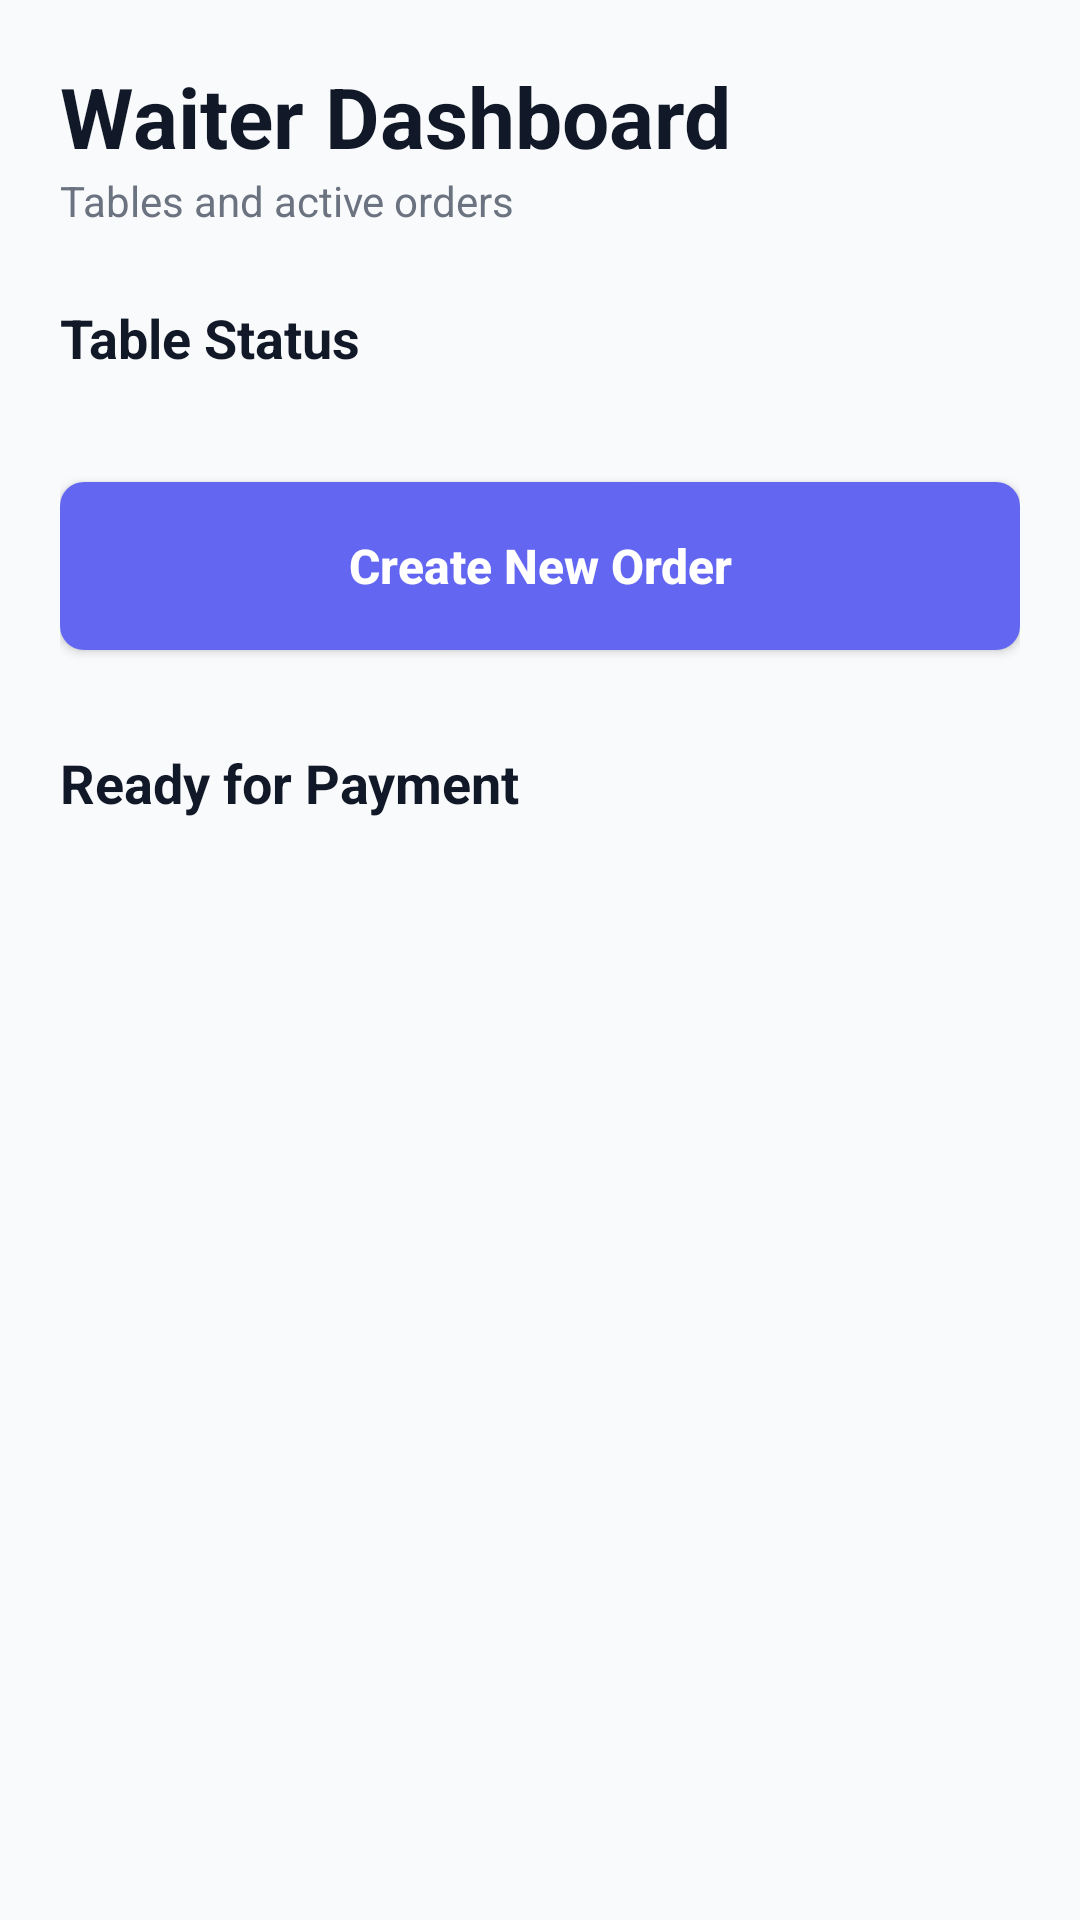

The Android layout XML behind this screen, and the referenced resources:
<!-- AndroidManifest.xml: application theme Theme.SmartTableService -->
<!-- res/layout/activity_waiter_dashboard.xml -->
<?xml version="1.0" encoding="utf-8"?>
<ScrollView xmlns:android="http://schemas.android.com/apk/res/android"
    xmlns:app="http://schemas.android.com/apk/res-auto"
    android:layout_width="match_parent"
    android:layout_height="match_parent"
    android:background="@color/background_light"
    android:fillViewport="true">

    <LinearLayout
        android:layout_width="match_parent"
        android:layout_height="wrap_content"
        android:orientation="vertical"
        android:padding="20dp">

        <TextView
            android:layout_width="wrap_content"
            android:layout_height="wrap_content"
            android:text="Waiter Dashboard"
            android:textColor="@color/text_main"
            android:textSize="28sp"
            android:textStyle="bold" />

        <TextView
            android:layout_width="wrap_content"
            android:layout_height="wrap_content"
            android:layout_marginBottom="24dp"
            android:text="Tables and active orders"
            android:textColor="@color/text_secondary"
            android:textSize="14sp" />

        <TextView
            android:layout_width="match_parent"
            android:layout_height="wrap_content"
            android:layout_marginBottom="12dp"
            android:text="Table Status"
            android:textColor="@color/text_main"
            android:textSize="18sp"
            android:textStyle="bold" />

        <GridLayout
            android:id="@+id/tableGrid"
            android:layout_width="match_parent"
            android:layout_height="wrap_content"
            android:alignmentMode="alignMargins"
            android:columnCount="2"
            android:useDefaultMargins="true" />

        <Button
            android:id="@+id/btnCreateOrder"
            android:layout_width="match_parent"
            android:layout_height="56dp"
            android:layout_marginTop="24dp"
            android:background="@drawable/bg_button_primary"
            android:text="Create New Order"
            android:textAllCaps="false"
            android:textColor="@color/white"
            android:textSize="16sp"
            android:textStyle="bold"
            app:backgroundTint="@null" />

        <TextView
            android:layout_width="match_parent"
            android:layout_height="wrap_content"
            android:layout_marginTop="32dp"
            android:layout_marginBottom="12dp"
            android:text="Ready for Payment"
            android:textColor="@color/text_main"
            android:textSize="18sp"
            android:textStyle="bold" />

        <LinearLayout
            android:id="@+id/ordersToPayContainer"
            android:layout_width="match_parent"
            android:layout_height="wrap_content"
            android:orientation="vertical" />

    </LinearLayout>

</ScrollView>
<!-- resources referenced by this layout -->
<resources>
  <color name="background_light">#F9FAFB</color>
  <color name="text_main">#111827</color>
  <color name="text_secondary">#6B7280</color>
  <color name="white">#FFFFFFFF</color>
  <!-- drawable bg_button_primary (drawable) -->
  <?xml version="1.0" encoding="utf-8"?>
  <ripple xmlns:android="http://schemas.android.com/apk/res/android"
      android:color="#20FFFFFF">
      <item>
          <shape android:shape="rectangle">
              <solid android:color="@color/primary" />
              <corners android:radius="8dp" />
          </shape>
      </item>
  </ripple>
  <style name="Theme.SmartTableService" parent="Base.Theme.SmartTableService" />
  <color name="primary">#6366F1</color>
  <style name="Base.Theme.SmartTableService" parent="Theme.Material3.DayNight.NoActionBar">
          <item name="colorPrimary">@color/colorPrimary</item>
          <item name="colorOnPrimary">@color/colorOnPrimary</item>
          <item name="colorPrimaryContainer">@color/colorPrimaryLight</item>
          <item name="colorSurface">@color/colorSurface</item>
          <item name="android:colorBackground">@color/colorBackground</item>
          <item name="android:windowBackground">@color/colorBackground</item>
      </style>
  <!-- not gathered from this repository: default colours our renderer supplied (Android Studio template values) -->
  <color name="colorPrimary">#FF6200EE</color>
</resources>
